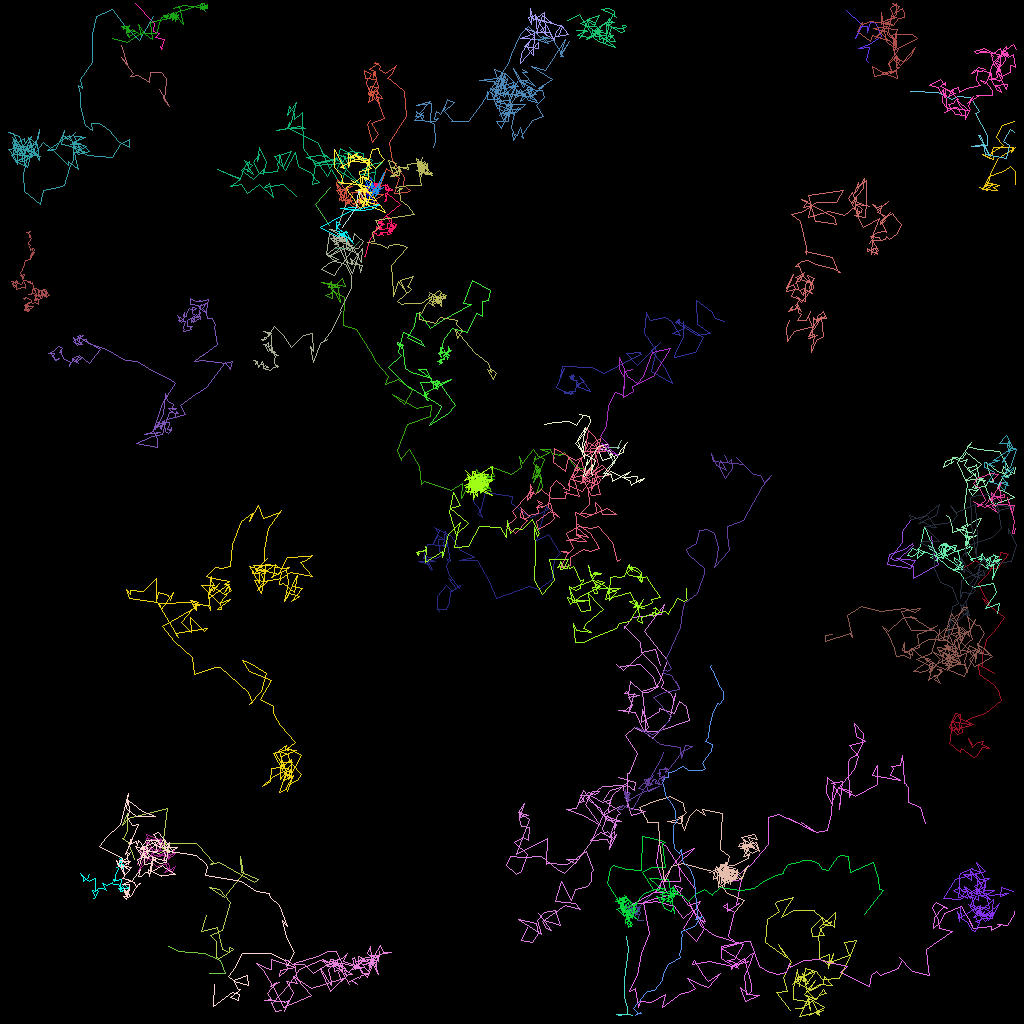

The data file committed next to this chart (first rows):
traj_idx, frame, x, y, z
22, 0, 21.02, 118.2, 0.0
22, 1, 22.28, 118.8, 0.0
22, 2, 25.44, 119.2, 0.0
22, 3, 27.48, 120, 0.0
22, 5, 28.06, 121.7, 0.0
22, 6, 26.13, 121.6, 0.0
9, 0, 19.82, 11.15, 0.0
9, 1, 21.12, 13.19, 0.0
9, 2, 20.33, 12.24, 0.0
9, 3, 20.57, 11.75, 0.0
9, 4, 20.81, 9.711, 0.0
9, 5, 20.14, 8.998, 0.0
9, 6, 18.75, 9.062, 0.0
9, 7, 18.67, 10.27, 0.0
9, 8, 17.27, 9.412, 0.0
9, 9, 16.31, 9.524, 0.0
9, 10, 16.64, 9.132, 0.0
9, 11, 15.19, 7.148, 0.0
9, 12, 15.87, 7.968, 0.0
9, 13, 15.11, 5.626, 0.0
15, 0, 113.9, 64.84, 0.0
15, 1, 112.7, 66.44, 0.0
15, 2, 112.7, 67.79, 0.0
15, 3, 111.3, 69.79, 0.0
15, 4, 111.9, 70.06, 0.0
15, 5, 112.2, 69.97, 0.0
15, 6, 114.1, 68.08, 0.0
15, 7, 114, 67.89, 0.0
15, 8, 113, 68.64, 0.0
15, 9, 111.1, 69.29, 0.0
15, 10, 110.9, 70.54, 0.0
15, 11, 113.8, 70.95, 0.0
15, 12, 114.4, 69.95, 0.0
15, 13, 112, 69.69, 0.0
15, 14, 114.2, 70.76, 0.0
15, 15, 114.1, 72.26, 0.0
15, 16, 117.2, 70.55, 0.0
15, 17, 116.7, 68.93, 0.0
15, 18, 116.4, 66.94, 0.0
301, 18, 20.12, 6.164, 0.0
301, 19, 20.2, 6.06, 0.0
301, 20, 20.02, 5.746, 0.0
301, 21, 20.13, 6.004, 0.0
301, 22, 20.51, 4.912, 0.0
301, 23, 19.36, 4.678, 0.0
301, 24, 19.92, 4.182, 0.0
301, 25, 19.1, 3.918, 0.0
301, 26, 19.26, 2.833, 0.0
301, 27, 16.91, 0.4026, 0.0
21, 0, 81.33, 111.8, 0.0
21, 1, 79.73, 113.3, 0.0
21, 2, 79.65, 114, 0.0
21, 3, 80.04, 113.3, 0.0
21, 4, 79.3, 113.4, 0.0
21, 5, 78.99, 114.6, 0.0
21, 6, 79.48, 114.2, 0.0
21, 7, 78.89, 114, 0.0
21, 8, 79.15, 113.7, 0.0
21, 9, 79.14, 113.7, 0.0
21, 10, 79.15, 114.3, 0.0
... 6,386 more rows
